Labelled photos from "data", an image-classification folder in tanverhassantanver/Automated-Identification-of-Medicinal-Plants-Through-Image-Processing-and-Transfer-Learning. The possible labels are: Aristolochia indica, Centella asiatica, giant calotrope, green chiretta, Terminalia bellirica.

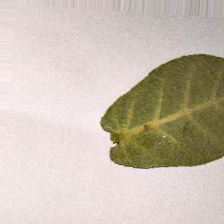
Label: giant calotrope

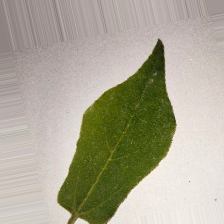
Label: Aristolochia indica

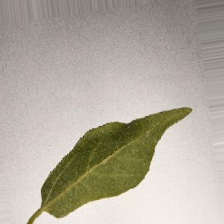
Label: Aristolochia indica

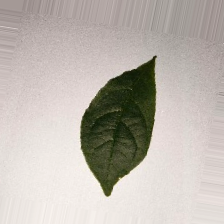
Label: Terminalia bellirica

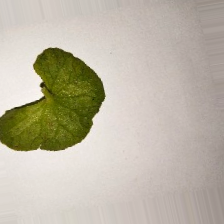
Label: Centella asiatica

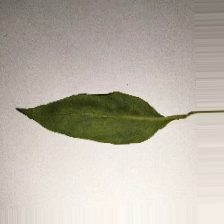
Label: green chiretta
